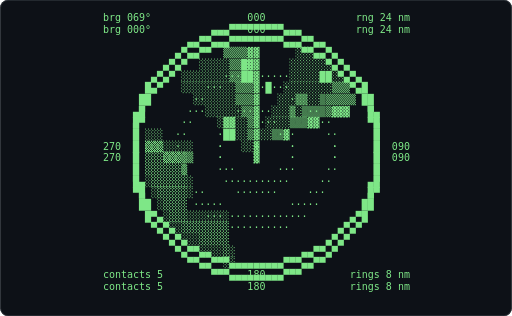
t = 0.00 s
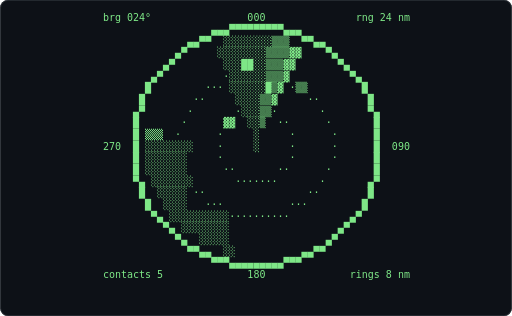
t = 0.62 s
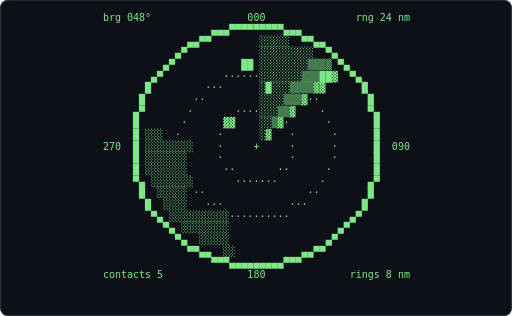
t = 1.24 s
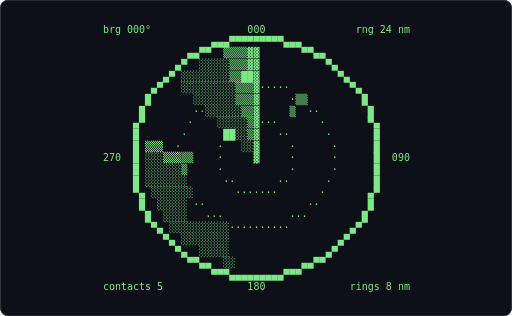
t = 1.86 s
t = 2.48 s: frame unchanged from t = 0.62 s, image omitted
t = 3.10 s: frame unchanged from t = 1.24 s, image omitted

The animated SVG that drew these frames (rendered in a browser with its animation timeline set to each time). Animation: 1 CSS @keyframes rule; one cycle of 3.72 s, repeats indefinitely.

<svg xmlns="http://www.w3.org/2000/svg" width="680" height="420" viewBox="0 0 680 420" role="img" aria-label="Terminal playing an ASCII animation of radar">
<style>.f{opacity:0;animation:blink 1.860s steps(1,end) infinite}.f:first-of-type{opacity:1}@keyframes blink{0%{opacity:1}4.167%{opacity:0}100%{opacity:0}}@media (prefers-reduced-motion: reduce){.f{animation:none}.f:first-of-type{opacity:1}}text{font-family:ui-monospace,SFMono-Regular,'DejaVu Sans Mono',Menlo,Consolas,monospace;font-size:12px;white-space:pre}</style>
<rect width="680" height="420" rx="10" fill="#0d1117"/>
<rect x="0.5" y="0.5" width="679" height="419" rx="10" fill="none" stroke="#30363d"/>
<g transform="translate(128.48 16.00) scale(1.1086)">
<g class="f" style="animation-delay:-1.8605s">
<text x="0" y="11" fill="#7ee787" xml:space="preserve">
<tspan x="0" dy="0">                                                     </tspan>
<tspan x="0" dy="14"> brg 000°                000               rng 24 nm </tspan>
<tspan x="0" dy="14">                   ▄▄▄▀▀▀▀▀▀▀▀▀▄▄▄                   </tspan>
<tspan x="0" dy="14">               ▄▄▀▀  ▒▒▒▒▓▓       ▀▀▄▄               </tspan>
<tspan x="0" dy="14">             ▄▀  ░░░░░▒▒▒▓▓           ▀▄             </tspan>
<tspan x="0" dy="14">           ▄▀ ░░░░░░░░▒▒██▓             ▀▄           </tspan>
<tspan x="0" dy="14">         ▄▀   ░░░░░░░░░▒▒▒▓·····          ▀▄         </tspan>
<tspan x="0" dy="14">        █       ░░░░░░░▒▒▒▓     ·▒▒         █        </tspan>
<tspan x="0" dy="14">       █        ··░░░░░░▒▒▓     ▒  ··        █       </tspan>
<tspan x="0" dy="14">      ▄▀       ·    ░░░░░▒▓···       ·       ▀▄      </tspan>
<tspan x="0" dy="14">      █       ·      ██░░▒▓   ··      ·       █      </tspan>
<tspan x="0" dy="14">      █ ▒▒▒  ·      ·   ░░▓     ·      ·      █      </tspan>
<tspan x="0" dy="14"> 270  █ ░░░▒▒▒▒▒    ·     ▓     ·      ·      █  090 </tspan>
<tspan x="0" dy="14">      █ ░░░░░░▒     ·           ·      ·      █      </tspan>
<tspan x="0" dy="14">      █ ░░░░░░░      ··       ··      ·       █      </tspan>
<tspan x="0" dy="14">      ▀▄ ░░░░░░░       ·······       ·       ▄▀      </tspan>
<tspan x="0" dy="14">       █  ░░░░░ ··                 ··        █       </tspan>
<tspan x="0" dy="14">        █  ░░░░   ···           ···         █        </tspan>
<tspan x="0" dy="14">         ▀▄ ░░░░░░░░░░··········          ▄▀         </tspan>
<tspan x="0" dy="14">           ▀▄ ░░░░░░░░                  ▄▀           </tspan>
<tspan x="0" dy="14">             ▀▄  ░░░░░                ▄▀             </tspan>
<tspan x="0" dy="14">               ▀▀▄▄  ░░           ▄▄▀▀               </tspan>
<tspan x="0" dy="14">                   ▀▀▀▄▄▄▄▄▄▄▄▄▀▀▀                   </tspan>
<tspan x="0" dy="14"> contacts 5              180              rings 8 nm </tspan>
<tspan x="0" dy="14">                                                     </tspan>
</text></g>
<g class="f" style="animation-delay:-1.7829s">
<text x="0" y="11" fill="#7ee787" xml:space="preserve">
<tspan x="0" dy="0"> brg 003°                000               rng 24 nm </tspan>
<tspan x="0" dy="14">                   ▄▄▄▀▀▀▀▀▀▀▀▀▄▄▄                   </tspan>
<tspan x="0" dy="14">               ▄▄▀▀  ░▒▒▒▒▓       ▀▀▄▄               </tspan>
<tspan x="0" dy="14">             ▄▀  ░░░░░▒▒▒▒▓           ▀▄             </tspan>
<tspan x="0" dy="14">           ▄▀ ░░░░░░░░░▒██▓             ▀▄           </tspan>
<tspan x="0" dy="14">         ▄▀    ░░░░░░░░▒▒▒▓·····          ▀▄         </tspan>
<tspan x="0" dy="14">        █        ░░░░░░░▒▒▓     ·▒▒         █        </tspan>
<tspan x="0" dy="14">       █        ·· ░░░░░▒▒▓     ▒  ··        █       </tspan>
<tspan x="0" dy="14">      ▄▀       ·     ░░░░▒▓···       ·       ▀▄      </tspan>
<tspan x="0" dy="14">      █       ·      ██░░▒▓   ··      ·       █      </tspan>
<tspan x="0" dy="14">      █ ▒▒▒  ·      ·    ░▓     ·      ·      █      </tspan>
<tspan x="0" dy="14"> 270  █ ░░░▒▒▒▒▒    ·     ▓     ·      ·      █  090 </tspan>
<tspan x="0" dy="14">      █ ░░░░░░▒     ·           ·      ·      █      </tspan>
<tspan x="0" dy="14">      █ ░░░░░░░      ··       ··      ·       █      </tspan>
<tspan x="0" dy="14">      ▀▄ ░░░░░░░       ·······       ·       ▄▀      </tspan>
<tspan x="0" dy="14">       █  ░░░░░ ··                 ··        █       </tspan>
<tspan x="0" dy="14">        █  ░░░░   ···           ···         █        </tspan>
<tspan x="0" dy="14">         ▀▄ ░░░░░░░░░░··········          ▄▀         </tspan>
<tspan x="0" dy="14">           ▀▄ ░░░░░░░░                  ▄▀           </tspan>
<tspan x="0" dy="14">             ▀▄  ░░░░░                ▄▀             </tspan>
<tspan x="0" dy="14">               ▀▀▄▄  ░░           ▄▄▀▀               </tspan>
<tspan x="0" dy="14">                   ▀▀▀▄▄▄▄▄▄▄▄▄▀▀▀                   </tspan>
<tspan x="0" dy="14"> contacts 5              180              rings 8 nm </tspan>
<tspan x="0" dy="14">                                                     </tspan>
<tspan x="0" dy="14"> </tspan>
</text></g>
<g class="f" style="animation-delay:-1.7054s">
<text x="0" y="11" fill="#7ee787" xml:space="preserve">
<tspan x="0" dy="0"> brg 006°                000               rng 24 nm </tspan>
<tspan x="0" dy="14">                   ▄▄▄▀▀▀▀▀▀▀▀▀▄▄▄                   </tspan>
<tspan x="0" dy="14">               ▄▄▀▀  ░░▒▒▒▒▓      ▀▀▄▄               </tspan>
<tspan x="0" dy="14">             ▄▀  ░░░░░░▒▒▒▒▓          ▀▄             </tspan>
<tspan x="0" dy="14">           ▄▀  ░░░░░░░░░██▒▓            ▀▄           </tspan>
<tspan x="0" dy="14">         ▄▀     ░░░░░░░░▒▒▒▓····          ▀▄         </tspan>
<tspan x="0" dy="14">        █         ░░░░░░░▒▒▓    ·▒▒         █        </tspan>
<tspan x="0" dy="14">       █        ··  ░░░░░▒▒     ▒  ··        █       </tspan>
<tspan x="0" dy="14">      ▄▀       ·     ░░░░▒▒···       ·       ▀▄      </tspan>
<tspan x="0" dy="14">      █       ·      ██░░░▒   ··      ·       █      </tspan>
<tspan x="0" dy="14">      █ ▒▒▒  ·      ·    ░▒     ·      ·      █      </tspan>
<tspan x="0" dy="14"> 270  █ ░░░▒▒▒▒▒    ·     ▒     ·      ·      █  090 </tspan>
<tspan x="0" dy="14">      █ ░░░░░░▒     ·           ·      ·      █      </tspan>
<tspan x="0" dy="14">      █ ░░░░░░░      ··       ··      ·       █      </tspan>
<tspan x="0" dy="14">      ▀▄ ░░░░░░░       ·······       ·       ▄▀      </tspan>
<tspan x="0" dy="14">       █  ░░░░░ ··                 ··        █       </tspan>
<tspan x="0" dy="14">        █  ░░░░   ···           ···         █        </tspan>
<tspan x="0" dy="14">         ▀▄ ░░░░░░░░░░··········          ▄▀         </tspan>
<tspan x="0" dy="14">           ▀▄ ░░░░░░░░                  ▄▀           </tspan>
<tspan x="0" dy="14">             ▀▄  ░░░░░                ▄▀             </tspan>
<tspan x="0" dy="14">               ▀▀▄▄  ░░           ▄▄▀▀               </tspan>
<tspan x="0" dy="14">                   ▀▀▀▄▄▄▄▄▄▄▄▄▀▀▀                   </tspan>
<tspan x="0" dy="14"> contacts 5              180              rings 8 nm </tspan>
<tspan x="0" dy="14">                                                     </tspan>
<tspan x="0" dy="14"> </tspan>
</text></g>
<g class="f" style="animation-delay:-1.6279s">
<text x="0" y="11" fill="#7ee787" xml:space="preserve">
<tspan x="0" dy="0"> brg 009°                000               rng 24 nm </tspan>
<tspan x="0" dy="14">                   ▄▄▄▀▀▀▀▀▀▀▀▀▄▄▄                   </tspan>
<tspan x="0" dy="14">               ▄▄▀▀  ░░░▒▒▒▒▓     ▀▀▄▄               </tspan>
<tspan x="0" dy="14">             ▄▀  ░░░░░░░▒▒▒▒▓         ▀▄             </tspan>
<tspan x="0" dy="14">           ▄▀   ░░░░░░░░██▒▒▓           ▀▄           </tspan>
<tspan x="0" dy="14">         ▄▀       ░░░░░░░▒▒▓····          ▀▄         </tspan>
<tspan x="0" dy="14">        █         ·░░░░░░▒▒▓    ·▒▒         █        </tspan>
<tspan x="0" dy="14">       █        ··   ░░░░▒▒▓    ▒  ··        █       </tspan>
<tspan x="0" dy="14">      ▄▀       ·      ░░░░▒···       ·       ▀▄      </tspan>
<tspan x="0" dy="14">      █       ·      ██ ░░▒   ··      ·       █      </tspan>
<tspan x="0" dy="14">      █ ▒▒▒  ·      ·    ░▒     ·      ·      █      </tspan>
<tspan x="0" dy="14"> 270  █ ░░░▒▒▒▒▒    ·     ▒     ·      ·      █  090 </tspan>
<tspan x="0" dy="14">      █ ░░░░░░░     ·           ·      ·      █      </tspan>
<tspan x="0" dy="14">      █ ░░░░░░░      ··       ··      ·       █      </tspan>
<tspan x="0" dy="14">      ▀▄ ░░░░░░░       ·······       ·       ▄▀      </tspan>
<tspan x="0" dy="14">       █  ░░░░░ ··                 ··        █       </tspan>
<tspan x="0" dy="14">        █  ░░░░   ···           ···         █        </tspan>
<tspan x="0" dy="14">         ▀▄ ░░░░░░░░░░··········          ▄▀         </tspan>
<tspan x="0" dy="14">           ▀▄ ░░░░░░░░                  ▄▀           </tspan>
<tspan x="0" dy="14">             ▀▄  ░░░░░                ▄▀             </tspan>
<tspan x="0" dy="14">               ▀▀▄▄  ░░           ▄▄▀▀               </tspan>
<tspan x="0" dy="14">                   ▀▀▀▄▄▄▄▄▄▄▄▄▀▀▀                   </tspan>
<tspan x="0" dy="14"> contacts 5              180              rings 8 nm </tspan>
<tspan x="0" dy="14">                                                     </tspan>
<tspan x="0" dy="14"> </tspan>
</text></g>
<g class="f" style="animation-delay:-1.5504s">
<text x="0" y="11" fill="#7ee787" xml:space="preserve">
<tspan x="0" dy="0"> brg 012°                000               rng 24 nm </tspan>
<tspan x="0" dy="14">                   ▄▄▄▀▀▀▀▀▀▀▀▀▄▄▄                   </tspan>
<tspan x="0" dy="14">               ▄▄▀▀  ░░░░▒▒▒▒▓    ▀▀▄▄               </tspan>
<tspan x="0" dy="14">             ▄▀  ░░░░░░░░▒▒▒▒▓        ▀▄             </tspan>
<tspan x="0" dy="14">           ▄▀    ░░░░░░░██▒▒▓           ▀▄           </tspan>
<tspan x="0" dy="14">         ▄▀       ░░░░░░░▒▒▒▓···          ▀▄         </tspan>
<tspan x="0" dy="14">        █         ··░░░░░░▒▒█   ·▒▒         █        </tspan>
<tspan x="0" dy="14">       █        ··   ░░░░░▒▒       ··        █       </tspan>
<tspan x="0" dy="14">      ▄▀       ·      ░░░░▒▓··       ·       ▀▄      </tspan>
<tspan x="0" dy="14">      █       ·      ██ ░░▒   ··      ·       █      </tspan>
<tspan x="0" dy="14">      █ ▒▒▒  ·      ·    ░▒     ·      ·      █      </tspan>
<tspan x="0" dy="14"> 270  █ ░░░▒▒▒▒▒    ·     ▒     ·      ·      █  090 </tspan>
<tspan x="0" dy="14">      █ ░░░░░░░     ·           ·      ·      █      </tspan>
<tspan x="0" dy="14">      █ ░░░░░░░      ··       ··      ·       █      </tspan>
<tspan x="0" dy="14">      ▀▄ ░░░░░░░       ·······       ·       ▄▀      </tspan>
<tspan x="0" dy="14">       █  ░░░░░ ··                 ··        █       </tspan>
<tspan x="0" dy="14">        █  ░░░░   ···           ···         █        </tspan>
<tspan x="0" dy="14">         ▀▄ ░░░░░░░░░░··········          ▄▀         </tspan>
<tspan x="0" dy="14">           ▀▄ ░░░░░░░░                  ▄▀           </tspan>
<tspan x="0" dy="14">             ▀▄  ░░░░░                ▄▀             </tspan>
<tspan x="0" dy="14">               ▀▀▄▄  ░░           ▄▄▀▀               </tspan>
<tspan x="0" dy="14">                   ▀▀▀▄▄▄▄▄▄▄▄▄▀▀▀                   </tspan>
<tspan x="0" dy="14"> contacts 5              180              rings 8 nm </tspan>
<tspan x="0" dy="14">                                                     </tspan>
<tspan x="0" dy="14"> </tspan>
</text></g>
<g class="f" style="animation-delay:-1.4729s">
<text x="0" y="11" fill="#7ee787" xml:space="preserve">
<tspan x="0" dy="0"> brg 015°                000               rng 24 nm </tspan>
<tspan x="0" dy="14">                   ▄▄▄▀▀▀▀▀▀▀▀▀▄▄▄                   </tspan>
<tspan x="0" dy="14">               ▄▄▀▀  ░░░░░▒▒▒▒▓   ▀▀▄▄               </tspan>
<tspan x="0" dy="14">             ▄▀  ░░░░░░░░░▒▒▒▓▓       ▀▄             </tspan>
<tspan x="0" dy="14">           ▄▀     ░░░░░░██▒▒▒▓          ▀▄           </tspan>
<tspan x="0" dy="14">         ▄▀        ░░░░░░░▒▒▒▓··          ▀▄         </tspan>
<tspan x="0" dy="14">        █         ···░░░░░▒▒█   ·▒▒         █        </tspan>
<tspan x="0" dy="14">       █        ··    ░░░░▒▒▓      ··        █       </tspan>
<tspan x="0" dy="14">      ▄▀       ·       ░░░▒▒··       ·       ▀▄      </tspan>
<tspan x="0" dy="14">      █       ·      ▓▓ ░░▒▓  ··      ·       █      </tspan>
<tspan x="0" dy="14">      █ ▒▒▒  ·      ·    ░▒     ·      ·      █      </tspan>
<tspan x="0" dy="14"> 270  █ ░░░▒▒▒▒▒    ·     ▒     ·      ·      █  090 </tspan>
<tspan x="0" dy="14">      █ ░░░░░░░     ·           ·      ·      █      </tspan>
<tspan x="0" dy="14">      █ ░░░░░░░      ··       ··      ·       █      </tspan>
<tspan x="0" dy="14">      ▀▄ ░░░░░░░       ·······       ·       ▄▀      </tspan>
<tspan x="0" dy="14">       █  ░░░░░ ··                 ··        █       </tspan>
<tspan x="0" dy="14">        █  ░░░░   ···           ···         █        </tspan>
<tspan x="0" dy="14">         ▀▄ ░░░░░░░░░░··········          ▄▀         </tspan>
<tspan x="0" dy="14">           ▀▄ ░░░░░░░░                  ▄▀           </tspan>
<tspan x="0" dy="14">             ▀▄  ░░░░░                ▄▀             </tspan>
<tspan x="0" dy="14">               ▀▀▄▄  ░░           ▄▄▀▀               </tspan>
<tspan x="0" dy="14">                   ▀▀▀▄▄▄▄▄▄▄▄▄▀▀▀                   </tspan>
<tspan x="0" dy="14"> contacts 5              180              rings 8 nm </tspan>
<tspan x="0" dy="14">                                                     </tspan>
<tspan x="0" dy="14"> </tspan>
</text></g>
<g class="f" style="animation-delay:-1.3953s">
<text x="0" y="11" fill="#7ee787" xml:space="preserve">
<tspan x="0" dy="0"> brg 018°                000               rng 24 nm </tspan>
<tspan x="0" dy="14">                   ▄▄▄▀▀▀▀▀▀▀▀▀▄▄▄                   </tspan>
<tspan x="0" dy="14">               ▄▄▀▀  ░░░░░░▒▒▒▒▓  ▀▀▄▄               </tspan>
<tspan x="0" dy="14">             ▄▀   ░░░░░░░░░▒▒▒▓▓      ▀▄             </tspan>
<tspan x="0" dy="14">           ▄▀      ░░░░░██░▒▒▒▓         ▀▄           </tspan>
<tspan x="0" dy="14">         ▄▀         ░░░░░░░▒▒▓··          ▀▄         </tspan>
<tspan x="0" dy="14">        █         ···░░░░░░▒█▓  ·▒▒         █        </tspan>
<tspan x="0" dy="14">       █        ··    ░░░░░▒▓      ··        █       </tspan>
<tspan x="0" dy="14">      ▄▀       ·       ░░░░▒··       ·       ▀▄      </tspan>
<tspan x="0" dy="14">      █       ·      ▓▓ ░░░▓  ··      ·       █      </tspan>
<tspan x="0" dy="14">      █ ▒▒▒  ·      ·    ░░     ·      ·      █      </tspan>
<tspan x="0" dy="14"> 270  █ ░░░░░░░░    ·     ░     ·      ·      █  090 </tspan>
<tspan x="0" dy="14">      █ ░░░░░░░     ·           ·      ·      █      </tspan>
<tspan x="0" dy="14">      █ ░░░░░░░      ··       ··      ·       █      </tspan>
<tspan x="0" dy="14">      ▀▄ ░░░░░░░       ·······       ·       ▄▀      </tspan>
<tspan x="0" dy="14">       █  ░░░░░ ··                 ··        █       </tspan>
<tspan x="0" dy="14">        █  ░░░░   ···           ···         █        </tspan>
<tspan x="0" dy="14">         ▀▄ ░░░░░░░░░░··········          ▄▀         </tspan>
<tspan x="0" dy="14">           ▀▄ ░░░░░░░░                  ▄▀           </tspan>
<tspan x="0" dy="14">             ▀▄  ░░░░░                ▄▀             </tspan>
<tspan x="0" dy="14">               ▀▀▄▄  ░░           ▄▄▀▀               </tspan>
<tspan x="0" dy="14">                   ▀▀▀▄▄▄▄▄▄▄▄▄▀▀▀                   </tspan>
<tspan x="0" dy="14"> contacts 5              180              rings 8 nm </tspan>
<tspan x="0" dy="14">                                                     </tspan>
<tspan x="0" dy="14"> </tspan>
</text></g>
<g class="f" style="animation-delay:-1.3178s">
<text x="0" y="11" fill="#7ee787" xml:space="preserve">
<tspan x="0" dy="0"> brg 021°                000               rng 24 nm </tspan>
<tspan x="0" dy="14">                   ▄▄▄▀▀▀▀▀▀▀▀▀▄▄▄                   </tspan>
<tspan x="0" dy="14">               ▄▄▀▀  ░░░░░░░▒▒▒▒  ▀▀▄▄               </tspan>
<tspan x="0" dy="14">             ▄▀    ░░░░░░░░░▒▒▒▓▓     ▀▄             </tspan>
<tspan x="0" dy="14">           ▄▀       ░░░░██░▒▒▒▒▓        ▀▄           </tspan>
<tspan x="0" dy="14">         ▄▀          ░░░░░░▒▒▒▓·          ▀▄         </tspan>
<tspan x="0" dy="14">        █         ··· ░░░░░▒█▓  ·▒▒         █        </tspan>
<tspan x="0" dy="14">       █        ··     ░░░░▒▒▓     ··        █       </tspan>
<tspan x="0" dy="14">      ▄▀       ·       ·░░░▒▓·       ·       ▀▄      </tspan>
<tspan x="0" dy="14">      █       ·      ▓▓  ░░▒  ··      ·       █      </tspan>
<tspan x="0" dy="14">      █ ▒▒▒  ·      ·     ░     ·      ·      █      </tspan>
<tspan x="0" dy="14"> 270  █ ░░░░░░░░    ·     ░     ·      ·      █  090 </tspan>
<tspan x="0" dy="14">      █ ░░░░░░░     ·           ·      ·      █      </tspan>
<tspan x="0" dy="14">      █ ░░░░░░░      ··       ··      ·       █      </tspan>
<tspan x="0" dy="14">      ▀▄ ░░░░░░░       ·······       ·       ▄▀      </tspan>
<tspan x="0" dy="14">       █  ░░░░░ ··                 ··        █       </tspan>
<tspan x="0" dy="14">        █  ░░░░   ···           ···         █        </tspan>
<tspan x="0" dy="14">         ▀▄ ░░░░░░░░░░··········          ▄▀         </tspan>
<tspan x="0" dy="14">           ▀▄ ░░░░░░░░                  ▄▀           </tspan>
<tspan x="0" dy="14">             ▀▄  ░░░░░                ▄▀             </tspan>
<tspan x="0" dy="14">               ▀▀▄▄  ░░           ▄▄▀▀               </tspan>
<tspan x="0" dy="14">                   ▀▀▀▄▄▄▄▄▄▄▄▄▀▀▀                   </tspan>
<tspan x="0" dy="14"> contacts 5              180              rings 8 nm </tspan>
<tspan x="0" dy="14">                                                     </tspan>
<tspan x="0" dy="14"> </tspan>
</text></g>
<g class="f" style="animation-delay:-1.2403s">
<text x="0" y="11" fill="#7ee787" xml:space="preserve">
<tspan x="0" dy="0"> brg 024°                000               rng 24 nm </tspan>
<tspan x="0" dy="14">                   ▄▄▄▀▀▀▀▀▀▀▀▀▄▄▄                   </tspan>
<tspan x="0" dy="14">               ▄▄▀▀  ░░░░░░░░▒▒▒  ▀▀▄▄               </tspan>
<tspan x="0" dy="14">             ▄▀     ░░░░░░░░▒▒▒▒▓▓    ▀▄             </tspan>
<tspan x="0" dy="14">           ▄▀        ░░░██░░▒▒▒▓▓       ▀▄           </tspan>
<tspan x="0" dy="14">         ▄▀          ·░░░░░░▒▒▒▓          ▀▄         </tspan>
<tspan x="0" dy="14">        █         ··· ░░░░░░█▒▓ ·▒▒         █        </tspan>
<tspan x="0" dy="14">       █        ··     ░░░░▒▒▓     ··        █       </tspan>
<tspan x="0" dy="14">      ▄▀       ·       ·░░░▒▒·       ·       ▀▄      </tspan>
<tspan x="0" dy="14">      █       ·      ▓▓  ░░▒  ··      ·       █      </tspan>
<tspan x="0" dy="14">      █ ▒▒▒  ·      ·     ░     ·      ·      █      </tspan>
<tspan x="0" dy="14"> 270  █ ░░░░░░░░    ·     ░     ·      ·      █  090 </tspan>
<tspan x="0" dy="14">      █ ░░░░░░░     ·           ·      ·      █      </tspan>
<tspan x="0" dy="14">      █ ░░░░░░░      ··       ··      ·       █      </tspan>
<tspan x="0" dy="14">      ▀▄ ░░░░░░░       ·······       ·       ▄▀      </tspan>
<tspan x="0" dy="14">       █  ░░░░░ ··                 ··        █       </tspan>
<tspan x="0" dy="14">        █  ░░░░   ···           ···         █        </tspan>
<tspan x="0" dy="14">         ▀▄ ░░░░░░░░░░··········          ▄▀         </tspan>
<tspan x="0" dy="14">           ▀▄ ░░░░░░░░                  ▄▀           </tspan>
<tspan x="0" dy="14">             ▀▄  ░░░░░                ▄▀             </tspan>
<tspan x="0" dy="14">               ▀▀▄▄  ░░           ▄▄▀▀               </tspan>
<tspan x="0" dy="14">                   ▀▀▀▄▄▄▄▄▄▄▄▄▀▀▀                   </tspan>
<tspan x="0" dy="14"> contacts 5              180              rings 8 nm </tspan>
<tspan x="0" dy="14">                                                     </tspan>
<tspan x="0" dy="14"> </tspan>
</text></g>
<g class="f" style="animation-delay:-1.1628s">
<text x="0" y="11" fill="#7ee787" xml:space="preserve">
<tspan x="0" dy="0"> brg 027°                000               rng 24 nm </tspan>
<tspan x="0" dy="14">                   ▄▄▄▀▀▀▀▀▀▀▀▀▄▄▄                   </tspan>
<tspan x="0" dy="14">               ▄▄▀▀  ░░░░░░░░░▒▒  ▀▀▄▄               </tspan>
<tspan x="0" dy="14">             ▄▀      ░░░░░░░░▒▒▒▒▓▓   ▀▄             </tspan>
<tspan x="0" dy="14">           ▄▀         ░░██░░░▒▒▒▓▓      ▀▄           </tspan>
<tspan x="0" dy="14">         ▄▀          ·░░░░░░░▒▒▓▓         ▀▄         </tspan>
<tspan x="0" dy="14">        █         ···  ░░░░░█▒▒▓·▒▒         █        </tspan>
<tspan x="0" dy="14">       █        ··      ░░░░▒▒▓    ··        █       </tspan>
<tspan x="0" dy="14">      ▄▀       ·       ·░░░░▒▓       ·       ▀▄      </tspan>
<tspan x="0" dy="14">      █       ·      ▓▓  ░░▒▓ ··      ·       █      </tspan>
<tspan x="0" dy="14">      █ ░░░  ·      ·     ░▓    ·      ·      █      </tspan>
<tspan x="0" dy="14"> 270  █ ░░░░░░░░    ·     ░     ·      ·      █  090 </tspan>
<tspan x="0" dy="14">      █ ░░░░░░░     ·           ·      ·      █      </tspan>
<tspan x="0" dy="14">      █ ░░░░░░░      ··       ··      ·       █      </tspan>
<tspan x="0" dy="14">      ▀▄ ░░░░░░░       ·······       ·       ▄▀      </tspan>
<tspan x="0" dy="14">       █  ░░░░░ ··                 ··        █       </tspan>
<tspan x="0" dy="14">        █  ░░░░   ···           ···         █        </tspan>
<tspan x="0" dy="14">         ▀▄ ░░░░░░░░░░··········          ▄▀         </tspan>
<tspan x="0" dy="14">           ▀▄ ░░░░░░░░                  ▄▀           </tspan>
<tspan x="0" dy="14">             ▀▄  ░░░░░                ▄▀             </tspan>
<tspan x="0" dy="14">               ▀▀▄▄  ░░           ▄▄▀▀               </tspan>
<tspan x="0" dy="14">                   ▀▀▀▄▄▄▄▄▄▄▄▄▀▀▀                   </tspan>
<tspan x="0" dy="14"> contacts 5              180              rings 8 nm </tspan>
<tspan x="0" dy="14">                                                     </tspan>
<tspan x="0" dy="14"> </tspan>
</text></g>
<g class="f" style="animation-delay:-1.0853s">
<text x="0" y="11" fill="#7ee787" xml:space="preserve">
<tspan x="0" dy="0"> brg 030°                000               rng 24 nm </tspan>
<tspan x="0" dy="14">                   ▄▄▄▀▀▀▀▀▀▀▀▀▄▄▄                   </tspan>
<tspan x="0" dy="14">               ▄▄▀▀  ░░░░░░░░░░▒  ▀▀▄▄               </tspan>
<tspan x="0" dy="14">             ▄▀       ░░░░░░░░▒▒▒▒▓▓  ▀▄             </tspan>
<tspan x="0" dy="14">           ▄▀          ░██░░░░▒▒▒▓▓     ▀▄           </tspan>
<tspan x="0" dy="14">         ▄▀          ··░░░░░░▒▒▒▓         ▀▄         </tspan>
<tspan x="0" dy="14">        █         ···   ░░░░█▒▒▓·▒▒         █        </tspan>
<tspan x="0" dy="14">       █        ··      ░░░░▒▒▓    ··        █       </tspan>
<tspan x="0" dy="14">      ▄▀       ·       ··░░░▒▓       ·       ▀▄      </tspan>
<tspan x="0" dy="14">      █       ·      ▓▓  ░░▒▓ ··      ·       █      </tspan>
<tspan x="0" dy="14">      █ ░░░  ·      ·     ░▓    ·      ·      █      </tspan>
<tspan x="0" dy="14"> 270  █ ░░░░░░░░    ·     ░     ·      ·      █  090 </tspan>
<tspan x="0" dy="14">      █ ░░░░░░░     ·           ·      ·      █      </tspan>
<tspan x="0" dy="14">      █ ░░░░░░░      ··       ··      ·       █      </tspan>
<tspan x="0" dy="14">      ▀▄ ░░░░░░░       ·······       ·       ▄▀      </tspan>
<tspan x="0" dy="14">       █  ░░░░░ ··                 ··        █       </tspan>
<tspan x="0" dy="14">        █  ░░░░   ···           ···         █        </tspan>
<tspan x="0" dy="14">         ▀▄ ░░░░░░░░░░··········          ▄▀         </tspan>
<tspan x="0" dy="14">           ▀▄ ░░░░░░░░                  ▄▀           </tspan>
<tspan x="0" dy="14">             ▀▄  ░░░░░                ▄▀             </tspan>
<tspan x="0" dy="14">               ▀▀▄▄  ░░           ▄▄▀▀               </tspan>
<tspan x="0" dy="14">                   ▀▀▀▄▄▄▄▄▄▄▄▄▀▀▀                   </tspan>
<tspan x="0" dy="14"> contacts 5              180              rings 8 nm </tspan>
<tspan x="0" dy="14">                                                     </tspan>
<tspan x="0" dy="14"> </tspan>
</text></g>
<g class="f" style="animation-delay:-1.0078s">
<text x="0" y="11" fill="#7ee787" xml:space="preserve">
<tspan x="0" dy="0"> brg 033°                000               rng 24 nm </tspan>
<tspan x="0" dy="14">                   ▄▄▄▀▀▀▀▀▀▀▀▀▄▄▄                   </tspan>
<tspan x="0" dy="14">               ▄▄▀▀   ░░░░░░░░░░  ▀▀▄▄               </tspan>
<tspan x="0" dy="14">             ▄▀        ░░░░░░░░▒▒▒▒▓  ▀▄             </tspan>
<tspan x="0" dy="14">           ▄▀          ░██░░░░▒▒▒▒▓▓    ▀▄           </tspan>
<tspan x="0" dy="14">         ▄▀          ···░░░░░░▒▒▒▓        ▀▄         </tspan>
<tspan x="0" dy="14">        █         ···   ░░░░█▒▒▒▓▒▒         █        </tspan>
<tspan x="0" dy="14">       █        ··       ░░░░▒▒▓   ··        █       </tspan>
<tspan x="0" dy="14">      ▄▀       ·       ··░░░▒▒       ·       ▀▄      </tspan>
<tspan x="0" dy="14">      █       ·      ▓▓   ░░▒ ··      ·       █      </tspan>
<tspan x="0" dy="14">      █ ░░░  ·      ·     ░▒    ·      ·      █      </tspan>
<tspan x="0" dy="14"> 270  █ ░░░░░░░░    ·     ░     ·      ·      █  090 </tspan>
<tspan x="0" dy="14">      █ ░░░░░░░     ·           ·      ·      █      </tspan>
<tspan x="0" dy="14">      █ ░░░░░░░      ··       ··      ·       █      </tspan>
<tspan x="0" dy="14">      ▀▄ ░░░░░░░       ·······       ·       ▄▀      </tspan>
<tspan x="0" dy="14">       █  ░░░░░ ··                 ··        █       </tspan>
<tspan x="0" dy="14">        █  ░░░░   ···           ···         █        </tspan>
<tspan x="0" dy="14">         ▀▄ ░░░░░░░░░░··········          ▄▀         </tspan>
<tspan x="0" dy="14">           ▀▄ ░░░░░░░░                  ▄▀           </tspan>
<tspan x="0" dy="14">             ▀▄  ░░░░░                ▄▀             </tspan>
<tspan x="0" dy="14">               ▀▀▄▄  ░░           ▄▄▀▀               </tspan>
<tspan x="0" dy="14">                   ▀▀▀▄▄▄▄▄▄▄▄▄▀▀▀                   </tspan>
<tspan x="0" dy="14"> contacts 5              180              rings 8 nm </tspan>
<tspan x="0" dy="14">                                                     </tspan>
<tspan x="0" dy="14"> </tspan>
</text></g>
<g class="f" style="animation-delay:-0.9302s">
<text x="0" y="11" fill="#7ee787" xml:space="preserve">
<tspan x="0" dy="0"> brg 036°                000               rng 24 nm </tspan>
<tspan x="0" dy="14">                   ▄▄▄▀▀▀▀▀▀▀▀▀▄▄▄                   </tspan>
<tspan x="0" dy="14">               ▄▄▀▀    ░░░░░░░░░  ▀▀▄▄               </tspan>
<tspan x="0" dy="14">             ▄▀         ░░░░░░░░▒▒▒▒  ▀▄             </tspan>
<tspan x="0" dy="14">           ▄▀           ██░░░░░▒▒▒▒▓▓   ▀▄           </tspan>
<tspan x="0" dy="14">         ▄▀          ···░░░░░░░▒▒▒▓       ▀▄         </tspan>
<tspan x="0" dy="14">        █         ···    ░░░█░▒▒▒▒▒         █        </tspan>
<tspan x="0" dy="14">       █        ··       ░░░░▒▒▓   ··        █       </tspan>
<tspan x="0" dy="14">      ▄▀       ·       ··░░░░▒▓      ·       ▀▄      </tspan>
<tspan x="0" dy="14">      █       ·      ▓▓   ░░▒ ··      ·       █      </tspan>
<tspan x="0" dy="14">      █ ░░░  ·      ·     ░▒    ·      ·      █      </tspan>
<tspan x="0" dy="14"> 270  █ ░░░░░░░░    ·     ░     ·      ·      █  090 </tspan>
<tspan x="0" dy="14">      █ ░░░░░░░     ·           ·      ·      █      </tspan>
<tspan x="0" dy="14">      █ ░░░░░░░      ··       ··      ·       █      </tspan>
<tspan x="0" dy="14">      ▀▄ ░░░░░░░       ·······       ·       ▄▀      </tspan>
<tspan x="0" dy="14">       █  ░░░░░ ··                 ··        █       </tspan>
<tspan x="0" dy="14">        █  ░░░░   ···           ···         █        </tspan>
<tspan x="0" dy="14">         ▀▄ ░░░░░░░░░░··········          ▄▀         </tspan>
<tspan x="0" dy="14">           ▀▄ ░░░░░░░░                  ▄▀           </tspan>
<tspan x="0" dy="14">             ▀▄  ░░░░░                ▄▀             </tspan>
<tspan x="0" dy="14">               ▀▀▄▄  ░░           ▄▄▀▀               </tspan>
<tspan x="0" dy="14">                   ▀▀▀▄▄▄▄▄▄▄▄▄▀▀▀                   </tspan>
<tspan x="0" dy="14"> contacts 5              180              rings 8 nm </tspan>
<tspan x="0" dy="14">                                                     </tspan>
<tspan x="0" dy="14"> </tspan>
</text></g>
<g class="f" style="animation-delay:-0.8527s">
<text x="0" y="11" fill="#7ee787" xml:space="preserve">
<tspan x="0" dy="0"> brg 039°                000               rng 24 nm </tspan>
<tspan x="0" dy="14">                   ▄▄▄▀▀▀▀▀▀▀▀▀▄▄▄                   </tspan>
<tspan x="0" dy="14">               ▄▄▀▀     ░░░░░░░░  ▀▀▄▄               </tspan>
<tspan x="0" dy="14">             ▄▀          ░░░░░░░░▒▒▒  ▀▄             </tspan>
<tspan x="0" dy="14">           ▄▀           ██░░░░░░▒▒▒▒▓▓  ▀▄           </tspan>
<tspan x="0" dy="14">         ▄▀          ····░░░░░░▒▒▒▒▓      ▀▄         </tspan>
<tspan x="0" dy="14">        █         ···    ░░░█░░▒▒▒▒         █        </tspan>
<tspan x="0" dy="14">       █        ··        ░░░░▒▒▓  ··        █       </tspan>
<tspan x="0" dy="14">      ▄▀       ·       ···░░░▒▒      ·       ▀▄      </tspan>
<tspan x="0" dy="14">      █       ·      ▓▓   ░░▒▓··      ·       █      </tspan>
<tspan x="0" dy="14">      █ ░░░  ·      ·     ░▒    ·      ·      █      </tspan>
<tspan x="0" dy="14"> 270  █ ░░░░░░░░    ·     ░     ·      ·      █  090 </tspan>
<tspan x="0" dy="14">      █ ░░░░░░░     ·           ·      ·      █      </tspan>
<tspan x="0" dy="14">      █ ░░░░░░░      ··       ··      ·       █      </tspan>
<tspan x="0" dy="14">      ▀▄ ░░░░░░░       ·······       ·       ▄▀      </tspan>
<tspan x="0" dy="14">       █  ░░░░░ ··                 ··        █       </tspan>
<tspan x="0" dy="14">        █  ░░░░   ···           ···         █        </tspan>
<tspan x="0" dy="14">         ▀▄ ░░░░░░░░░░··········          ▄▀         </tspan>
<tspan x="0" dy="14">           ▀▄ ░░░░░░░░                  ▄▀           </tspan>
<tspan x="0" dy="14">             ▀▄  ░░░░░                ▄▀             </tspan>
<tspan x="0" dy="14">               ▀▀▄▄  ░░           ▄▄▀▀               </tspan>
<tspan x="0" dy="14">                   ▀▀▀▄▄▄▄▄▄▄▄▄▀▀▀                   </tspan>
<tspan x="0" dy="14"> contacts 5              180              rings 8 nm </tspan>
<tspan x="0" dy="14">                                                     </tspan>
<tspan x="0" dy="14"> </tspan>
</text></g>
<g class="f" style="animation-delay:-0.7752s">
<text x="0" y="11" fill="#7ee787" xml:space="preserve">
<tspan x="0" dy="0"> brg 042°                000               rng 24 nm </tspan>
<tspan x="0" dy="14">                   ▄▄▄▀▀▀▀▀▀▀▀▀▄▄▄                   </tspan>
<tspan x="0" dy="14">               ▄▄▀▀      ░░░░░░░  ▀▀▄▄               </tspan>
<tspan x="0" dy="14">             ▄▀          ░░░░░░░░░▒▒  ▀▄             </tspan>
<tspan x="0" dy="14">           ▄▀           ██░░░░░░░▒▒▒▒▓▓ ▀▄           </tspan>
<tspan x="0" dy="14">         ▄▀          ·····░░░░░░▒▒▒▒▓     ▀▄         </tspan>
<tspan x="0" dy="14">        █         ···     ░░█░░▒▒▒▒▓        █        </tspan>
<tspan x="0" dy="14">       █        ··        ░░░░▒▒▒▓ ··        █       </tspan>
<tspan x="0" dy="14">      ▄▀       ·       ···░░░▒▒▓     ·       ▀▄      </tspan>
<tspan x="0" dy="14">      █       ·      ▓▓   ░░▒▒··      ·       █      </tspan>
<tspan x="0" dy="14">      █ ░░░  ·      ·     ░▒    ·      ·      █      </tspan>
<tspan x="0" dy="14"> 270  █ ░░░░░░░░    ·     ░     ·      ·      █  090 </tspan>
<tspan x="0" dy="14">      █ ░░░░░░░     ·           ·      ·      █      </tspan>
<tspan x="0" dy="14">      █ ░░░░░░░      ··       ··      ·       █      </tspan>
<tspan x="0" dy="14">      ▀▄ ░░░░░░░       ·······       ·       ▄▀      </tspan>
<tspan x="0" dy="14">       █  ░░░░░ ··                 ··        █       </tspan>
<tspan x="0" dy="14">        █  ░░░░   ···           ···         █        </tspan>
<tspan x="0" dy="14">         ▀▄ ░░░░░░░░░░··········          ▄▀         </tspan>
<tspan x="0" dy="14">           ▀▄ ░░░░░░░░                  ▄▀           </tspan>
<tspan x="0" dy="14">             ▀▄  ░░░░░                ▄▀             </tspan>
<tspan x="0" dy="14">               ▀▀▄▄  ░░           ▄▄▀▀               </tspan>
<tspan x="0" dy="14">                   ▀▀▀▄▄▄▄▄▄▄▄▄▀▀▀                   </tspan>
<tspan x="0" dy="14"> contacts 5              180              rings 8 nm </tspan>
<tspan x="0" dy="14">                                                     </tspan>
<tspan x="0" dy="14"> </tspan>
</text></g>
<g class="f" style="animation-delay:-0.6977s">
<text x="0" y="11" fill="#7ee787" xml:space="preserve">
<tspan x="0" dy="0"> brg 045°                000               rng 24 nm </tspan>
<tspan x="0" dy="14">                   ▄▄▄▀▀▀▀▀▀▀▀▀▄▄▄                   </tspan>
<tspan x="0" dy="14">               ▄▄▀▀       ░░░░░░  ▀▀▄▄               </tspan>
<tspan x="0" dy="14">             ▄▀           ░░░░░░░░░▒  ▀▄             </tspan>
<tspan x="0" dy="14">           ▄▀           ██░░░░░░░░▒▒▒▒▓ ▀▄           </tspan>
<tspan x="0" dy="14">         ▄▀          ·····░░░░░░░▒▒▒▒██   ▀▄         </tspan>
<tspan x="0" dy="14">        █         ···     ░░█░░░▒▒▒▓▓       █        </tspan>
<tspan x="0" dy="14">       █        ··        ░░░░░▒▒▓▓··        █       </tspan>
<tspan x="0" dy="14">      ▄▀       ·       ···░░░░▒▒▓    ·       ▀▄      </tspan>
<tspan x="0" dy="14">      █       ·      ▓▓   ░░░▒▓·      ·       █      </tspan>
<tspan x="0" dy="14">      █ ░░░  ·      ·     ░░▓   ·      ·      █      </tspan>
<tspan x="0" dy="14"> 270  █ ░░░░░░░░    ·     ░     ·      ·      █  090 </tspan>
<tspan x="0" dy="14">      █ ░░░░░░░     ·           ·      ·      █      </tspan>
<tspan x="0" dy="14">      █ ░░░░░░░      ··       ··      ·       █      </tspan>
<tspan x="0" dy="14">      ▀▄ ░░░░░░░       ·······       ·       ▄▀      </tspan>
<tspan x="0" dy="14">       █  ░░░░░ ··                 ··        █       </tspan>
<tspan x="0" dy="14">        █  ░░░░   ···           ···         █        </tspan>
<tspan x="0" dy="14">         ▀▄ ░░░░░░░░░░··········          ▄▀         </tspan>
<tspan x="0" dy="14">           ▀▄ ░░░░░░░░                  ▄▀           </tspan>
<tspan x="0" dy="14">             ▀▄  ░░░░░                ▄▀             </tspan>
<tspan x="0" dy="14">               ▀▀▄▄  ░░           ▄▄▀▀               </tspan>
<tspan x="0" dy="14">                   ▀▀▀▄▄▄▄▄▄▄▄▄▀▀▀                   </tspan>
<tspan x="0" dy="14"> contacts 5              180              rings 8 nm </tspan>
<tspan x="0" dy="14">                                                     </tspan>
<tspan x="0" dy="14"> </tspan>
</text></g>
<g class="f" style="animation-delay:-0.6202s">
<text x="0" y="11" fill="#7ee787" xml:space="preserve">
<tspan x="0" dy="0"> brg 048°                000               rng 24 nm </tspan>
<tspan x="0" dy="14">                   ▄▄▄▀▀▀▀▀▀▀▀▀▄▄▄                   </tspan>
<tspan x="0" dy="14">               ▄▄▀▀        ░░░░░  ▀▀▄▄               </tspan>
<tspan x="0" dy="14">             ▄▀            ░░░░░░░░░  ▀▄             </tspan>
<tspan x="0" dy="14">           ▄▀           ██ ░░░░░░░░▒▒▒▒ ▀▄           </tspan>
<tspan x="0" dy="14">         ▄▀          ······░░░░░░░▒▒▒██▓  ▀▄         </tspan>
<tspan x="0" dy="14">        █         ···      ░█░░░▒▒▒▒▓▓      █        </tspan>
<tspan x="0" dy="14">       █        ··         ░░░░▒▒▒▓··        █       </tspan>
<tspan x="0" dy="14">      ▄▀       ·       ····░░░▒▒▓    ·       ▀▄      </tspan>
<tspan x="0" dy="14">      █       ·      ▓▓    ░░▒▓·      ·       █      </tspan>
<tspan x="0" dy="14">      █ ░░░  ·      ·      ░▓   ·      ·      █      </tspan>
<tspan x="0" dy="14"> 270  █ ░░░░░░░░    ·     +     ·      ·      █  090 </tspan>
<tspan x="0" dy="14">      █ ░░░░░░░     ·           ·      ·      █      </tspan>
<tspan x="0" dy="14">      █ ░░░░░░░      ··       ··      ·       █      </tspan>
<tspan x="0" dy="14">      ▀▄ ░░░░░░░       ·······       ·       ▄▀      </tspan>
<tspan x="0" dy="14">       █  ░░░░░ ··                 ··        █       </tspan>
<tspan x="0" dy="14">        █  ░░░░   ···           ···         █        </tspan>
<tspan x="0" dy="14">         ▀▄ ░░░░░░░░░░··········          ▄▀         </tspan>
<tspan x="0" dy="14">           ▀▄ ░░░░░░░░                  ▄▀           </tspan>
<tspan x="0" dy="14">             ▀▄  ░░░░░                ▄▀             </tspan>
<tspan x="0" dy="14">               ▀▀▄▄  ░░           ▄▄▀▀               </tspan>
<tspan x="0" dy="14">                   ▀▀▀▄▄▄▄▄▄▄▄▄▀▀▀                   </tspan>
<tspan x="0" dy="14"> contacts 5              180              rings 8 nm </tspan>
<tspan x="0" dy="14">                                                     </tspan>
<tspan x="0" dy="14"> </tspan>
</text></g>
<g class="f" style="animation-delay:-0.5426s">
<text x="0" y="11" fill="#7ee787" xml:space="preserve">
<tspan x="0" dy="0"> brg 051°                000               rng 24 nm </tspan>
<tspan x="0" dy="14">                   ▄▄▄▀▀▀▀▀▀▀▀▀▄▄▄                   </tspan>
<tspan x="0" dy="14">               ▄▄▀▀         ░░░░  ▀▀▄▄               </tspan>
<tspan x="0" dy="14">             ▄▀             ░░░░░░░░  ▀▄             </tspan>
<tspan x="0" dy="14">           ▄▀           ██  ░░░░░░░░▒▒▒ ▀▄           </tspan>
<tspan x="0" dy="14">         ▄▀          ·······░░░░░░░▒▒██▓▓ ▀▄         </tspan>
<tspan x="0" dy="14">        █         ···      ░█░░░░▒▒▒▒▓▓     █        </tspan>
<tspan x="0" dy="14">       █        ··         ░░░░░▒▒▒▓·        █       </tspan>
<tspan x="0" dy="14">      ▄▀       ·       ····░░░░▒▒▓   ·       ▀▄      </tspan>
<tspan x="0" dy="14">      █       ·      ▓▓    ░░▒▒·      ·       █      </tspan>
<tspan x="0" dy="14">      █ ░░░  ·      ·      ░▒   ·      ·      █      </tspan>
<tspan x="0" dy="14"> 270  █ ░░░░░░░░    ·     +     ·      ·      █  090 </tspan>
<tspan x="0" dy="14">      █ ░░░░░░░     ·           ·      ·      █      </tspan>
<tspan x="0" dy="14">      █ ░░░░░░░      ··       ··      ·       █      </tspan>
<tspan x="0" dy="14">      ▀▄ ░░░░░░░       ·······       ·       ▄▀      </tspan>
<tspan x="0" dy="14">       █  ░░░░░ ··                 ··        █       </tspan>
<tspan x="0" dy="14">        █  ░░░░   ···           ···         █        </tspan>
<tspan x="0" dy="14">         ▀▄ ░░░░░░░░░░··········          ▄▀         </tspan>
<tspan x="0" dy="14">           ▀▄ ░░░░░░░░                  ▄▀           </tspan>
<tspan x="0" dy="14">             ▀▄  ░░░░░                ▄▀             </tspan>
<tspan x="0" dy="14">               ▀▀▄▄  ░░           ▄▄▀▀               </tspan>
<tspan x="0" dy="14">                   ▀▀▀▄▄▄▄▄▄▄▄▄▀▀▀                   </tspan>
<tspan x="0" dy="14"> contacts 5              180              rings 8 nm </tspan>
<tspan x="0" dy="14">                                                     </tspan>
<tspan x="0" dy="14"> </tspan>
</text></g>
<g class="f" style="animation-delay:-0.4651s">
<text x="0" y="11" fill="#7ee787" xml:space="preserve">
<tspan x="0" dy="0"> brg 054°                000               rng 24 nm </tspan>
<tspan x="0" dy="14">                   ▄▄▄▀▀▀▀▀▀▀▀▀▄▄▄                   </tspan>
<tspan x="0" dy="14">               ▄▄▀▀          ░░░  ▀▀▄▄               </tspan>
<tspan x="0" dy="14">             ▄▀              ░░░░░░░  ▀▄             </tspan>
<tspan x="0" dy="14">           ▄▀           ██   ░░░░░░░░▒▒ ▀▄           </tspan>
<tspan x="0" dy="14">         ▄▀          ·······░░░░░░░▒▒██▒▒ ▀▄         </tspan>
<tspan x="0" dy="14">        █         ···       █░░░░░▒▒▒▒▓▓    █        </tspan>
<tspan x="0" dy="14">       █        ··          ░░░░▒▒▒▒▓▓       █       </tspan>
<tspan x="0" dy="14">      ▄▀       ·       ····░░░░▒▒▒▓  ·       ▀▄      </tspan>
<tspan x="0" dy="14">      █       ·      ▓▓    ░░▒▒▓      ·       █      </tspan>
<tspan x="0" dy="14">      █ ░░░  ·      ·      ░▒   ·      ·      █      </tspan>
<tspan x="0" dy="14"> 270  █ ░░░░░░░░    ·     +     ·      ·      █  090 </tspan>
<tspan x="0" dy="14">      █ ░░░░░░░     ·           ·      ·      █      </tspan>
<tspan x="0" dy="14">      █ ░░░░░░░      ··       ··      ·       █      </tspan>
<tspan x="0" dy="14">      ▀▄ ░░░░░░░       ·······       ·       ▄▀      </tspan>
<tspan x="0" dy="14">       █  ░░░░░ ··                 ··        █       </tspan>
<tspan x="0" dy="14">        █  ░░░░   ···           ···         █        </tspan>
<tspan x="0" dy="14">         ▀▄ ░░░░░░░░░░··········          ▄▀         </tspan>
<tspan x="0" dy="14">           ▀▄ ░░░░░░░░                  ▄▀           </tspan>
<tspan x="0" dy="14">             ▀▄  ░░░░░                ▄▀             </tspan>
<tspan x="0" dy="14">               ▀▀▄▄  ░░           ▄▄▀▀               </tspan>
<tspan x="0" dy="14">                   ▀▀▀▄▄▄▄▄▄▄▄▄▀▀▀                   </tspan>
<tspan x="0" dy="14"> contacts 5              180              rings 8 nm </tspan>
<tspan x="0" dy="14">                                                     </tspan>
<tspan x="0" dy="14"> </tspan>
</text></g>
<g class="f" style="animation-delay:-0.3876s">
<text x="0" y="11" fill="#7ee787" xml:space="preserve">
<tspan x="0" dy="0"> brg 057°                000               rng 24 nm </tspan>
<tspan x="0" dy="14">                   ▄▄▄▀▀▀▀▀▀▀▀▀▄▄▄                   </tspan>
<tspan x="0" dy="14">               ▄▄▀▀           ░░  ▀▀▄▄               </tspan>
<tspan x="0" dy="14">             ▄▀               ░░░░░░  ▀▄             </tspan>
<tspan x="0" dy="14">           ▄▀           ██   ░░░░░░░░░▒ ▀▄           </tspan>
<tspan x="0" dy="14">         ▄▀          ········░░░░░░░░██▒▒ ▀▄         </tspan>
<tspan x="0" dy="14">        █         ···       █░░░░░░▒▒▒▒▓▓▓  █        </tspan>
<tspan x="0" dy="14">       █        ··          ░░░░░▒▒▒▒▓▓      █       </tspan>
<tspan x="0" dy="14">      ▄▀       ·       ·····░░░░▒▒▓▓ ·       ▀▄      </tspan>
<tspan x="0" dy="14">      █       ·      ▓▓    ░░░▒▒▓     ·       █      </tspan>
<tspan x="0" dy="14">      █ ░░░  ·      ·      ░▒▓  ·      ·      █      </tspan>
<tspan x="0" dy="14"> 270  █ ░░░░░░░░    ·     +     ·      ·      █  090 </tspan>
<tspan x="0" dy="14">      █ ░░░░░░░     ·           ·      ·      █      </tspan>
<tspan x="0" dy="14">      █ ░░░░░░░      ··       ··      ·       █      </tspan>
<tspan x="0" dy="14">      ▀▄ ░░░░░░░       ·······       ·       ▄▀      </tspan>
<tspan x="0" dy="14">       █  ░░░░░ ··                 ··        █       </tspan>
<tspan x="0" dy="14">        █  ░░░░   ···           ···         █        </tspan>
<tspan x="0" dy="14">         ▀▄ ░░░░░░░░░░··········          ▄▀         </tspan>
<tspan x="0" dy="14">           ▀▄ ░░░░░░░░                  ▄▀           </tspan>
<tspan x="0" dy="14">             ▀▄  ░░░░░                ▄▀             </tspan>
<tspan x="0" dy="14">               ▀▀▄▄  ░░           ▄▄▀▀               </tspan>
<tspan x="0" dy="14">                   ▀▀▀▄▄▄▄▄▄▄▄▄▀▀▀                   </tspan>
<tspan x="0" dy="14"> contacts 5              180              rings 8 nm </tspan>
<tspan x="0" dy="14">                                                     </tspan>
<tspan x="0" dy="14"> </tspan>
</text></g>
<g class="f" style="animation-delay:-0.3101s">
<text x="0" y="11" fill="#7ee787" xml:space="preserve">
<tspan x="0" dy="0"> brg 060°                000               rng 24 nm </tspan>
<tspan x="0" dy="14">                   ▄▄▄▀▀▀▀▀▀▀▀▀▄▄▄                   </tspan>
<tspan x="0" dy="14">               ▄▄▀▀            ░  ▀▀▄▄               </tspan>
<tspan x="0" dy="14">             ▄▀                ░░░░░  ▀▄             </tspan>
<tspan x="0" dy="14">           ▄▀           ██    ░░░░░░░░░ ▀▄           </tspan>
<tspan x="0" dy="14">         ▄▀          ·········░░░░░░░██▒▒ ▀▄         </tspan>
<tspan x="0" dy="14">        █         ···       █░░░░░░░▒▒▒▒▒▓  █        </tspan>
<tspan x="0" dy="14">       █        ··           ░░░░░▒▒▒▒▓▓     █       </tspan>
<tspan x="0" dy="14">      ▄▀       ·       ·····░░░░▒▒▒▓▓·       ▀▄      </tspan>
<tspan x="0" dy="14">      █       ·      ▓▓     ░░▒▒▓     ·       █      </tspan>
<tspan x="0" dy="14">      █ ░░░  ·      ·      ░▒▓  ·      ·      █      </tspan>
<tspan x="0" dy="14"> 270  █ ░░░░░░░░    ·     +     ·      ·      █  090 </tspan>
<tspan x="0" dy="14">      █ ░░░░░░░     ·           ·      ·      █      </tspan>
<tspan x="0" dy="14">      █ ░░░░░░░      ··       ··      ·       █      </tspan>
<tspan x="0" dy="14">      ▀▄ ░░░░░░░       ·······       ·       ▄▀      </tspan>
<tspan x="0" dy="14">       █  ░░░░░ ··                 ··        █       </tspan>
<tspan x="0" dy="14">        █  ░░░░   ···           ···         █        </tspan>
<tspan x="0" dy="14">         ▀▄ ░░░░░░░░░░··········          ▄▀         </tspan>
<tspan x="0" dy="14">           ▀▄ ░░░░░░░░                  ▄▀           </tspan>
<tspan x="0" dy="14">             ▀▄  ░░░░░                ▄▀             </tspan>
<tspan x="0" dy="14">               ▀▀▄▄  ░░           ▄▄▀▀               </tspan>
<tspan x="0" dy="14">                   ▀▀▀▄▄▄▄▄▄▄▄▄▀▀▀                   </tspan>
<tspan x="0" dy="14"> contacts 5              180              rings 8 nm </tspan>
<tspan x="0" dy="14">                                                     </tspan>
<tspan x="0" dy="14"> </tspan>
</text></g>
<g class="f" style="animation-delay:-0.2326s">
<text x="0" y="11" fill="#7ee787" xml:space="preserve">
<tspan x="0" dy="0"> brg 063°                000               rng 24 nm </tspan>
<tspan x="0" dy="14">                   ▄▄▄▀▀▀▀▀▀▀▀▀▄▄▄                   </tspan>
<tspan x="0" dy="14">               ▄▄▀▀               ▀▀▄▄               </tspan>
<tspan x="0" dy="14">             ▄▀                ░░░░░  ▀▄             </tspan>
<tspan x="0" dy="14">           ▄▀           ██     ░░░░░░░░ ▀▄           </tspan>
<tspan x="0" dy="14">         ▄▀          ·········░░░░░░░██▒▒ ▀▄         </tspan>
<tspan x="0" dy="14">        █         ···       █ ░░░░░░░▒▒▒▒▒  █        </tspan>
<tspan x="0" dy="14">       █        ··           ░░░░░░▒▒▒▒▒▓▓   █       </tspan>
<tspan x="0" dy="14">      ▄▀       ·       ·····░░░░░▒▒▒▓▓       ▀▄      </tspan>
<tspan x="0" dy="14">      █       ·      ▓▓     ░░░▒▒▓    ·       █      </tspan>
<tspan x="0" dy="14">      █ ░░░  ·      ·      ░░▒  ·      ·      █      </tspan>
<tspan x="0" dy="14"> 270  █ ░░░░░░░░    ·     +     ·      ·      █  090 </tspan>
<tspan x="0" dy="14">      █ ░░░░░░░     ·           ·      ·      █      </tspan>
<tspan x="0" dy="14">      █ ░░░░░░░      ··       ··      ·       █      </tspan>
<tspan x="0" dy="14">      ▀▄ ░░░░░░░       ·······       ·       ▄▀      </tspan>
<tspan x="0" dy="14">       █  ░░░░░ ··                 ··        █       </tspan>
<tspan x="0" dy="14">        █  ░░░░   ···           ···         █        </tspan>
<tspan x="0" dy="14">         ▀▄ ░░░░░░░░░░··········          ▄▀         </tspan>
<tspan x="0" dy="14">           ▀▄ ░░░░░░░░                  ▄▀           </tspan>
<tspan x="0" dy="14">             ▀▄  ░░░░░                ▄▀             </tspan>
<tspan x="0" dy="14">               ▀▀▄▄  ░░           ▄▄▀▀               </tspan>
<tspan x="0" dy="14">                   ▀▀▀▄▄▄▄▄▄▄▄▄▀▀▀                   </tspan>
<tspan x="0" dy="14"> contacts 5              180              rings 8 nm </tspan>
<tspan x="0" dy="14">                                                     </tspan>
<tspan x="0" dy="14"> </tspan>
</text></g>
<g class="f" style="animation-delay:-0.1550s">
<text x="0" y="11" fill="#7ee787" xml:space="preserve">
<tspan x="0" dy="0"> brg 066°                000               rng 24 nm </tspan>
<tspan x="0" dy="14">                   ▄▄▄▀▀▀▀▀▀▀▀▀▄▄▄                   </tspan>
<tspan x="0" dy="14">               ▄▄▀▀               ▀▀▄▄               </tspan>
<tspan x="0" dy="14">             ▄▀                 ░░░░  ▀▄             </tspan>
<tspan x="0" dy="14">           ▄▀           ██      ░░░░░░░ ▀▄           </tspan>
<tspan x="0" dy="14">         ▄▀          ··········░░░░░░██░▒ ▀▄         </tspan>
<tspan x="0" dy="14">        █         ···       █ ░░░░░░░░▒▒▒▒  █        </tspan>
<tspan x="0" dy="14">       █        ··           ░░░░░░░▒▒▒▒▒▓▓  █       </tspan>
<tspan x="0" dy="14">      ▄▀       ·       ······░░░░▒▒▒▒▒▓▓     ▀▄      </tspan>
<tspan x="0" dy="14">      █       ·      ▓▓     ░░░▒▒▒▓   ·       █      </tspan>
<tspan x="0" dy="14">      █ ░░░  ·      ·      ░░▒▓ ·      ·      █      </tspan>
<tspan x="0" dy="14"> 270  █ ░░░░░░░░    ·     +     ·      ·      █  090 </tspan>
<tspan x="0" dy="14">      █ ░░░░░░░     ·           ·      ·      █      </tspan>
<tspan x="0" dy="14">      █ ░░░░░░░      ··       ··      ·       █      </tspan>
<tspan x="0" dy="14">      ▀▄ ░░░░░░░       ·······       ·       ▄▀      </tspan>
<tspan x="0" dy="14">       █  ░░░░░ ··                 ··        █       </tspan>
<tspan x="0" dy="14">        █  ░░░░   ···           ···         █        </tspan>
<tspan x="0" dy="14">         ▀▄ ░░░░░░░░░░··········          ▄▀         </tspan>
<tspan x="0" dy="14">           ▀▄ ░░░░░░░░                  ▄▀           </tspan>
<tspan x="0" dy="14">             ▀▄  ░░░░░                ▄▀             </tspan>
<tspan x="0" dy="14">               ▀▀▄▄  ░░           ▄▄▀▀               </tspan>
<tspan x="0" dy="14">                   ▀▀▀▄▄▄▄▄▄▄▄▄▀▀▀                   </tspan>
<tspan x="0" dy="14"> contacts 5              180              rings 8 nm </tspan>
<tspan x="0" dy="14">                                                     </tspan>
<tspan x="0" dy="14"> </tspan>
</text></g>
<g class="f" style="animation-delay:-0.0775s">
<text x="0" y="11" fill="#7ee787" xml:space="preserve">
<tspan x="0" dy="0"> brg 069°                000               rng 24 nm </tspan>
<tspan x="0" dy="14">                   ▄▄▄▀▀▀▀▀▀▀▀▀▄▄▄                   </tspan>
<tspan x="0" dy="14">               ▄▄▀▀               ▀▀▄▄               </tspan>
<tspan x="0" dy="14">             ▄▀                  ░░░  ▀▄             </tspan>
<tspan x="0" dy="14">           ▄▀           █▓      ░░░░░░░ ▀▄           </tspan>
<tspan x="0" dy="14">         ▄▀          ···········░░░░░██░░ ▀▄         </tspan>
<tspan x="0" dy="14">        █         ···       █  ░░░░░░░░▒▒▒  █        </tspan>
<tspan x="0" dy="14">       █        ··            ░░░░░░░▒▒▒▒▒▒  █       </tspan>
<tspan x="0" dy="14">      ▄▀       ·       ······░░░░░▒▒▒▒▒▓▓▓   ▀▄      </tspan>
<tspan x="0" dy="14">      █       ·      ▓▓     ░░░░▒▒▒▓▓ ·       █      </tspan>
<tspan x="0" dy="14">      █ ░░░  ·      ·      ░░▒▒▓·      ·      █      </tspan>
<tspan x="0" dy="14"> 270  █ ░░░░░░░░    ·     +     ·      ·      █  090 </tspan>
<tspan x="0" dy="14">      █ ░░░░░░░     ·           ·      ·      █      </tspan>
<tspan x="0" dy="14">      █ ░░░░░░░      ··       ··      ·       █      </tspan>
<tspan x="0" dy="14">      ▀▄ ░░░░░░░       ·······       ·       ▄▀      </tspan>
<tspan x="0" dy="14">       █  ░░░░░ ··                 ··        █       </tspan>
<tspan x="0" dy="14">        █  ░░░░   ···           ···         █        </tspan>
<tspan x="0" dy="14">         ▀▄ ░░░░░░░░░░··········          ▄▀         </tspan>
<tspan x="0" dy="14">           ▀▄ ░░░░░░░░                  ▄▀           </tspan>
<tspan x="0" dy="14">             ▀▄  ░░░░░                ▄▀             </tspan>
<tspan x="0" dy="14">               ▀▀▄▄  ░░           ▄▄▀▀               </tspan>
<tspan x="0" dy="14">                   ▀▀▀▄▄▄▄▄▄▄▄▄▀▀▀                   </tspan>
<tspan x="0" dy="14"> contacts 5              180              rings 8 nm </tspan>
<tspan x="0" dy="14">                                                     </tspan>
<tspan x="0" dy="14"> </tspan>
</text></g>
</g>
</svg>
